Run: headless pygame with SDL's dummy video driver; simulated clock (each Clock.tick advances the game by its frame time, no real sleeping); random seed 0; keys injected as events and as key.get_pressed() state; no mouse input.
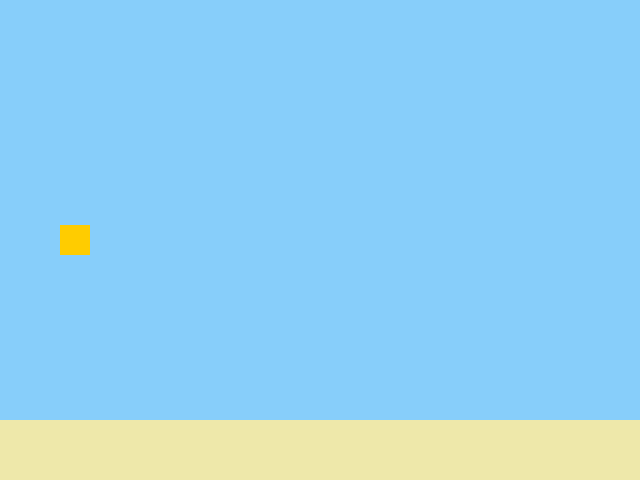
Frame 1 of 4 · flips 1–60 · no input
Frame 2 of 4 · flips 61–180 · tapped SPACE, RETURN · held RIGHT (→), D · screen unchanged from frame 1, image omitted
Frame 3 of 4 · flips 181–300 · held DOWN (↓), S · screen unchanged from frame 2, image omitted
Frame 4 of 4 · flips 301–420 · held LEFT (←), A, UP (↑), W · screen unchanged from frame 3, image omitted

The pygame program that drew these frames:

__author__ = 'awalji'

import sys
import pygame
from pygame.constants import QUIT
from pygame.time import Clock
from pygame import Surface, display
from pygame.sprite import Sprite


SCREEN_RES = (640, 480)

SKY_BLUE = (135, 206, 250)

TANGERINE = (255, 204, 0)

PALE_GOLDENROD = (238, 232, 170)


pygame.init()

screen = display.set_mode(SCREEN_RES)

clock = Clock()

background = Surface(SCREEN_RES)

background.fill(SKY_BLUE)

screen.blit(background, background.get_rect())

class FlappyBox(Sprite):
    def __init__(self):
        Sprite.__init__(self)
        self.image = Surface((30, 30))
        self.rect = self.image.get_rect()
        self.image.fill(TANGERINE)
        self.rect.centery = 240
        self.rect.left = 60

fbox = FlappyBox()
screen.blit(fbox.image, fbox.rect)


class Ground(Sprite):
    def __init__(self):
        Sprite.__init__(self)
        self.image = Surface((640, 60))
        self.rect = self.image.get_rect()
        self.image.fill(PALE_GOLDENROD)
        self.rect.bottom = 480

ground = Ground()
screen.blit(ground.image, ground.rect)

while True:

    for event in pygame.event.get():

        if event.type == QUIT:
            sys.exit()

    clock.tick(60)

    display.flip()
